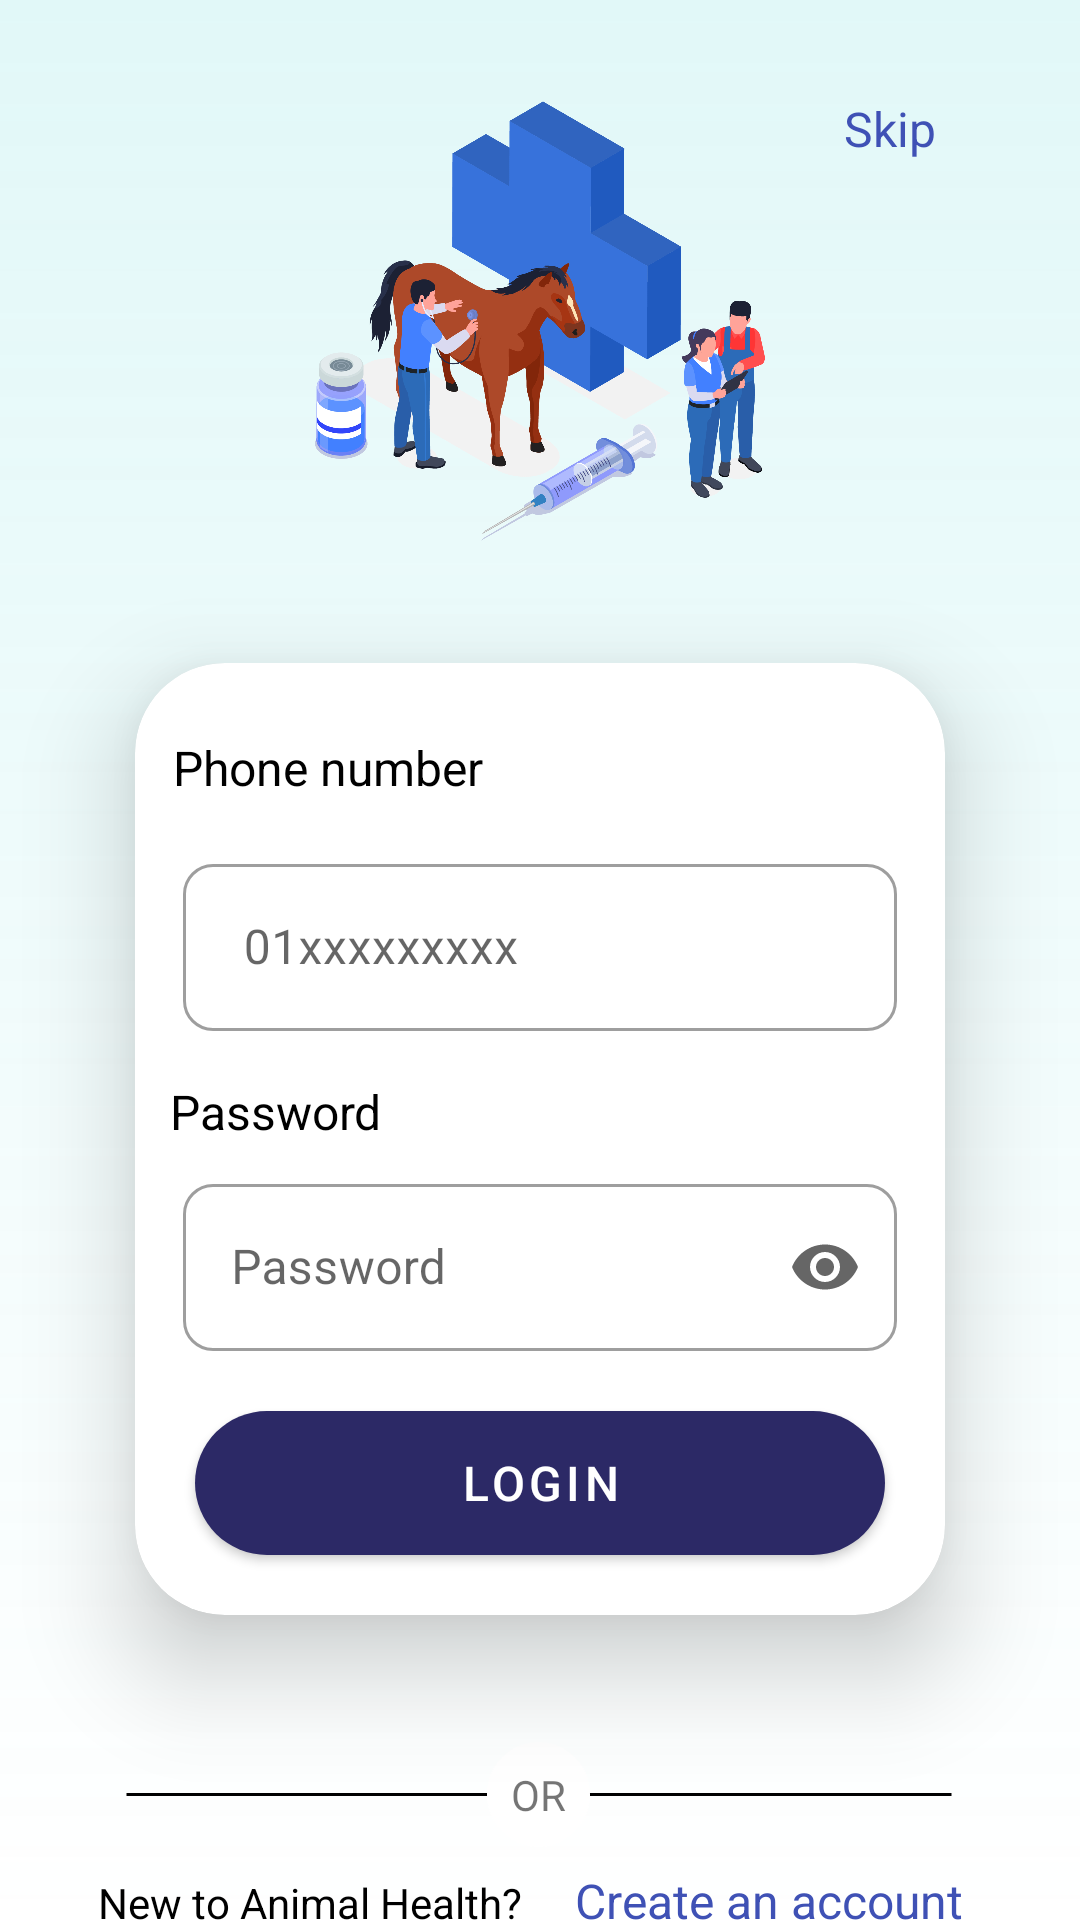

Produce the Android XML layout that renders to this screen, including the resource entries it uses.
<!-- AndroidManifest.xml: application theme Theme.AnimalHealth -->
<!-- res/layout/fragment_login.xml -->
<?xml version="1.0" encoding="utf-8"?>
<FrameLayout xmlns:android="http://schemas.android.com/apk/res/android"
    xmlns:app="http://schemas.android.com/apk/res-auto"
    xmlns:tools="http://schemas.android.com/tools"
    android:layout_width="match_parent"
    android:layout_height="match_parent"
    tools:context=".authflow.presentation.ui.fragments.LoginFragment"
    android:background="@drawable/custom_background">


    <androidx.constraintlayout.widget.ConstraintLayout
        android:layout_width="match_parent"
        android:layout_height="match_parent">

        <androidx.cardview.widget.CardView
            android:id="@+id/view5"
            android:layout_width="0dp"
            android:layout_height="wrap_content"
            android:layout_marginStart="16dp"
            android:layout_marginEnd="16dp"
            android:background="@drawable/custom_shape"
            android:scaleType="center"
            app:cardCornerRadius="30dp"
            app:cardElevation="20dp"
            app:cardUseCompatPadding="true"
            app:layout_constraintEnd_toEndOf="parent"
            app:layout_constraintStart_toStartOf="parent"
            app:layout_constraintTop_toBottomOf="@+id/imageView6">


            <androidx.constraintlayout.widget.ConstraintLayout
                android:layout_width="match_parent"
                android:layout_height="match_parent">


                <TextView
                    android:id="@+id/textView10"
                    android:layout_width="wrap_content"
                    android:layout_height="wrap_content"
                    android:layout_marginTop="24dp"
                    android:elevation="200dp"
                    android:text="@string/phone_number_TV"
                    android:textColor="@color/black"
                    android:textSize="16sp"
                    app:layout_constraintEnd_toEndOf="parent"
                    app:layout_constraintHorizontal_bias="0.075"
                    app:layout_constraintStart_toStartOf="parent"
                    app:layout_constraintTop_toTopOf="parent" />

                <com.google.android.material.textfield.TextInputLayout
                    android:id="@+id/phone_input"
                    style="@style/Widget.MaterialComponents.TextInputLayout.OutlinedBox"
                    android:layout_width="0dp"
                    android:layout_height="wrap_content"
                    android:layout_marginStart="16dp"
                    android:layout_marginTop="16dp"
                    android:layout_marginEnd="16dp"
                    app:boxCornerRadiusBottomEnd="10dp"
                    app:boxCornerRadiusBottomStart="10dp"
                    app:boxCornerRadiusTopEnd="10dp"
                    app:boxCornerRadiusTopStart="10dp"
                    app:layout_constraintEnd_toEndOf="parent"
                    app:layout_constraintStart_toStartOf="parent"
                    app:layout_constraintTop_toBottomOf="@+id/textView10">

                    <com.google.android.material.textfield.TextInputEditText
                        android:id="@+id/phone_edt"
                        android:layout_width="match_parent"
                        android:layout_height="match_parent"
                        android:hint=" 01xxxxxxxxx"
                        android:inputType="phone"
                        android:textColor="@color/black" />
                </com.google.android.material.textfield.TextInputLayout>

                <com.google.android.material.textfield.TextInputLayout
                    android:id="@+id/PassWordInput"
                    style="@style/Widget.MaterialComponents.TextInputLayout.OutlinedBox"
                    android:layout_width="0dp"
                    android:layout_height="wrap_content"
                    android:layout_marginStart="16dp"
                    android:layout_marginTop="8dp"
                    android:layout_marginEnd="16dp"
                    app:boxCornerRadiusBottomEnd="10dp"
                    app:boxCornerRadiusBottomStart="10dp"
                    app:boxCornerRadiusTopEnd="10dp"
                    app:boxCornerRadiusTopStart="10dp"
                    app:endIconMode="password_toggle"
                    app:layout_constraintEnd_toEndOf="parent"
                    app:layout_constraintStart_toStartOf="parent"
                    app:layout_constraintTop_toBottomOf="@+id/textView11">

                    <com.google.android.material.textfield.TextInputEditText
                        android:id="@+id/password_edt"
                        android:layout_width="match_parent"
                        android:layout_height="match_parent"
                        android:hint="@string/passwordTV"
                        android:inputType="textPassword"
                        android:singleLine="true" />
                </com.google.android.material.textfield.TextInputLayout>

                <TextView
                    android:id="@+id/textView11"
                    android:layout_width="wrap_content"
                    android:layout_height="wrap_content"
                    android:layout_marginTop="16dp"
                    android:elevation="200dp"
                    android:text="@string/passwordTV"
                    android:textColor="@color/black"
                    android:textSize="16sp"
                    app:layout_constraintEnd_toEndOf="parent"
                    app:layout_constraintHorizontal_bias="0.059"
                    app:layout_constraintStart_toStartOf="parent"
                    app:layout_constraintTop_toBottomOf="@+id/phone_input" />

                <com.google.android.material.button.MaterialButton

                    android:id="@+id/SignInBTN"
                    android:layout_width="match_parent"
                    android:layout_height="wrap_content"
                    android:layout_centerHorizontal="true"
                    android:layout_margin="20sp"
                    android:background="@drawable/buttons_shape"
                    android:elevation="200dp"
                    android:text="@string/login"
                    android:textSize="16sp"
                    android:visibility="visible"
                    app:layout_constraintBottom_toBottomOf="parent"
                    app:layout_constraintEnd_toEndOf="parent"
                    app:layout_constraintHorizontal_bias="0.484"
                    app:layout_constraintStart_toStartOf="parent"
                    app:layout_constraintTop_toBottomOf="@+id/PassWordInput" />
            </androidx.constraintlayout.widget.ConstraintLayout>
        </androidx.cardview.widget.CardView>

        <FrameLayout
            android:id="@+id/frameLayout"
            android:layout_width="276dp"
            android:layout_height="wrap_content"
            android:layout_marginTop="32dp"
            android:layout_marginBottom="7dp"
            android:background="@drawable/divider_custom"
            android:orientation="vertical"
            app:layout_constraintBottom_toTopOf="@+id/tableRow2"
            app:layout_constraintEnd_toEndOf="parent"
            app:layout_constraintHorizontal_bias="0.496"
            app:layout_constraintStart_toStartOf="parent"
            app:layout_constraintTop_toBottomOf="@+id/view5">

            <TextView
                android:layout_width="wrap_content"
                android:layout_height="wrap_content"
                android:layout_gravity="center"
                android:background="@drawable/custom_shape"
                android:padding="8dp"
                android:text="@string/or" />
        </FrameLayout>

        <ImageView
            android:id="@+id/imageView6"
            android:layout_width="150dp"
            android:layout_height="150dp"
            android:layout_marginTop="32dp"
            android:contentDescription="@string/app_name"
            android:src="@drawable/logo"
            app:layout_constraintEnd_toEndOf="parent"
            app:layout_constraintStart_toStartOf="parent"
            app:layout_constraintTop_toTopOf="parent" />

        <TableRow
            android:id="@+id/tableRow2"
            android:layout_width="295dp"
            android:layout_height="30dp"
            android:layout_marginBottom="16dp"
            app:layout_constraintBottom_toBottomOf="parent"
            app:layout_constraintEnd_toEndOf="parent"
            app:layout_constraintStart_toStartOf="parent"
            app:layout_constraintTop_toBottomOf="@+id/frameLayout"
            app:layout_constraintVertical_bias="0.287">

            <TextView
                android:id="@+id/textView16"
                android:layout_width="159dp"
                android:layout_height="wrap_content"
                android:text="@string/new_to_animal_health"
                android:textColor="@color/black" />

            <TextView
                android:id="@+id/RegisterBtn"
                android:layout_width="229dp"
                android:layout_height="wrap_content"
                android:text="@string/create_an_account"
                android:textColor="@color/blue"
                android:textSize="16sp" />
        </TableRow>

        <TextView
            android:id="@+id/SkipBtn"
            android:layout_width="wrap_content"
            android:layout_height="wrap_content"
            android:layout_marginEnd="48dp"
            android:clickable="true"
            android:focusable="true"
            android:shadowColor="@color/black"
            android:text="@string/skip"
            android:textColor="@color/blue"
            android:textSize="16sp"
            app:layout_constraintEnd_toEndOf="parent"
            app:layout_constraintTop_toTopOf="@+id/imageView6" />


    </androidx.constraintlayout.widget.ConstraintLayout>
</FrameLayout>
<!-- resources referenced by this layout -->
<resources>
  <color name="black">#FF000000</color>
  <color name="blue">#3F51B5</color>
  <!-- drawable buttons_shape (drawable) -->
  <?xml version="1.0" encoding="utf-8"?>
  <shape xmlns:android="http://schemas.android.com/apk/res/android">
      <corners
          android:radius="40dp"
          />
      <solid
          android:color="@color/dark_blue"/>
  
  
  </shape>
  <!-- drawable custom_background (drawable) -->
  <?xml version="1.0" encoding="utf-8"?>
  <shape android:shape="rectangle"
      xmlns:android="http://schemas.android.com/apk/res/android">
      <gradient android:angle="-90"
          android:startColor="@color/cyan"
          android:endColor="@color/off_white"
          android:type="linear" />
  </shape>
  <!-- drawable custom_shape (drawable) -->
  <?xml version="1.0" encoding="utf-8"?>
  <shape
      xmlns:android="http://schemas.android.com/apk/res/android">
     <corners
         android:radius="50dp"
         />
      <solid
          android:color="@color/white"/>
  
  
  </shape>
  <!-- drawable divider_custom (drawable) -->
  <?xml version="1.0" encoding="utf-8"?>
  <shape android:shape="line" xmlns:android="http://schemas.android.com/apk/res/android">
  
      <stroke android:color="@color/black" android:width="1dp" />
      <solid
          android:color="#00FFFFFF"/>
  </shape>
  <!-- drawable logo: png bitmap (drawable, 192623 bytes) -->
  <string name="app_name">Animal Health</string>
  <string name="create_an_account">Create an account</string>
  <string name="login">Login</string>
  <string name="new_to_animal_health">New to Animal Health?</string>
  <string name="or">OR</string>
  <string name="passwordTV">Password</string>
  <string name="phone_number_TV">Phone number</string>
  <string name="skip">Skip</string>
  <style name="Theme.AnimalHealth" parent="Theme.MaterialComponents.Light.NoActionBar">
          
          <item name="colorPrimary">@color/dark_blue</item>
          <item name="colorPrimaryVariant">@color/dark_blue</item>
          <item name="colorOnPrimary">@color/white</item>
          
          <item name="colorSecondary">@color/dark_blue</item>
          <item name="colorSecondaryVariant">@color/white</item>
          <item name="colorOnSecondary">@color/white</item>
          
          <item name="android:statusBarColor" tools:targetApi="l">?attr/colorPrimaryVariant</item>
          
      </style>
  <color name="dark_blue">#2C2966</color>
  <color name="cyan">#2E5BD8D8</color>
  <color name="off_white">#00FFFFFF</color>
  <color name="white">#FFFFFFFF</color>
</resources>
